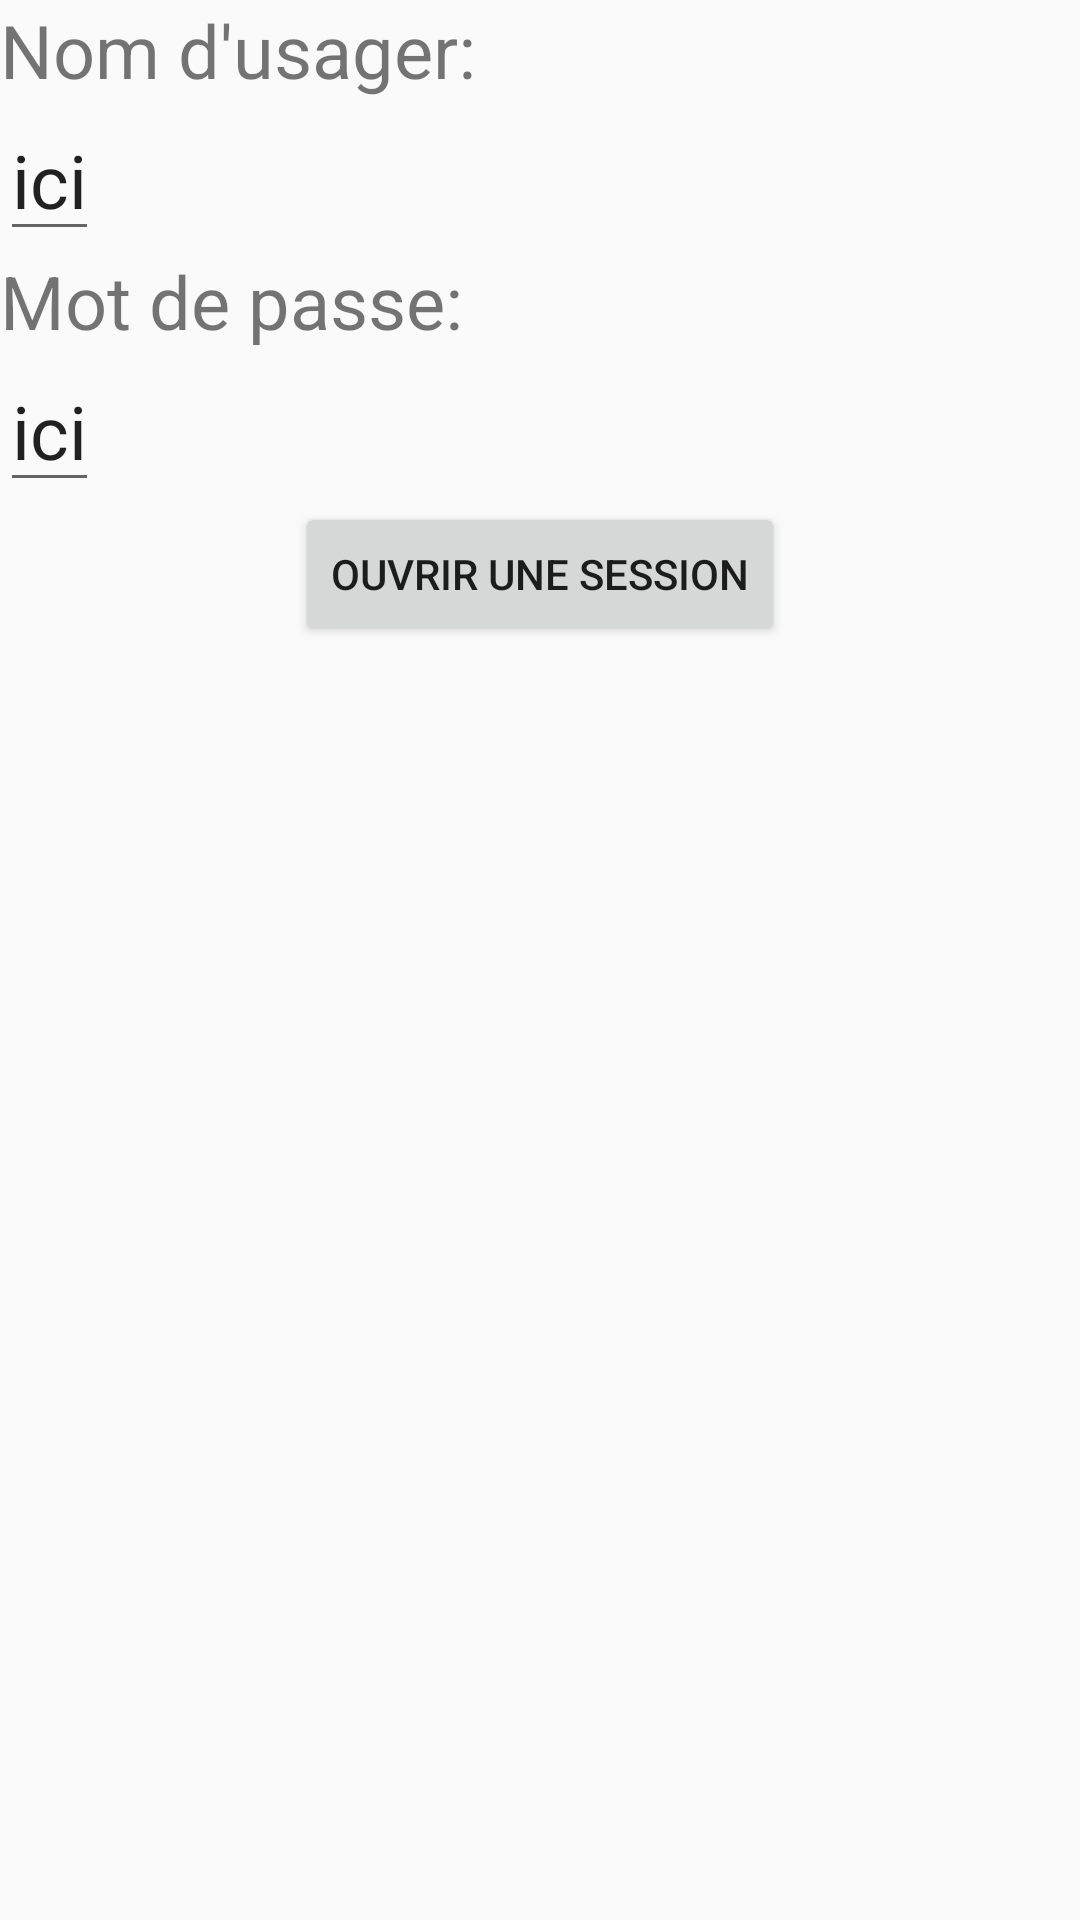

Reconstruct the res/layout file that produces this screen, plus the resources it refers to.
<!-- AndroidManifest.xml: application theme AppTheme -->
<!-- res/layout/relative_layout.xml -->
<?xml version="1.0" encoding="utf-8"?>
<RelativeLayout xmlns:android="http://schemas.android.com/apk/res/android"
    android:layout_width="match_parent" android:layout_height="match_parent">

    <TextView
        android:layout_width="wrap_content"
        android:layout_height="wrap_content"
        android:text="Nom d'usager:"
        android:layout_alignParentLeft="true"
        android:layout_alignParentTop="true"
        android:id="@+id/tv1"
        android:textSize="12pt"
        />

    <EditText
        android:layout_width="wrap_content"
        android:layout_height="wrap_content"
        android:textSize="12pt"
        android:layout_below="@id/tv1"
        android:layout_alignParentLeft="true"
        android:text="ici"
        android:id="@+id/et1"
        />

    <TextView
        android:layout_width="wrap_content"
        android:layout_height="wrap_content"
        android:text="Mot de passe:"
        android:layout_alignParentLeft="true"
        android:layout_below="@id/et1"
        android:id="@+id/tv2"
        android:textSize="12pt"
        />

    <EditText
        android:layout_width="wrap_content"
        android:layout_height="wrap_content"
        android:textSize="12pt"
        android:layout_below="@id/tv2"
        android:layout_alignParentLeft="true"
        android:text="ici"
        android:id="@+id/et2"
        />

    <Button
        android:layout_width="wrap_content"
        android:layout_height="wrap_content"
        android:text="Ouvrir une session"
        android:layout_below="@id/et2"
        android:layout_centerInParent="true"
        />

</RelativeLayout>
<!-- resources referenced by this layout -->
<resources>
  <style name="AppTheme" parent="Theme.AppCompat.Light.DarkActionBar">
          
          <item name="colorPrimary">@color/colorPrimary</item>
          <item name="colorPrimaryDark">@color/colorPrimaryDark</item>
          <item name="colorAccent">@color/colorAccent</item>
      </style>
  <!-- not gathered from this repository: default colours our renderer supplied (Android Studio template values) -->
  <color name="colorPrimary">#FF6200EE</color>
  <color name="colorPrimaryDark">#FF3700B3</color>
  <color name="colorAccent">#FF03DAC5</color>
</resources>
